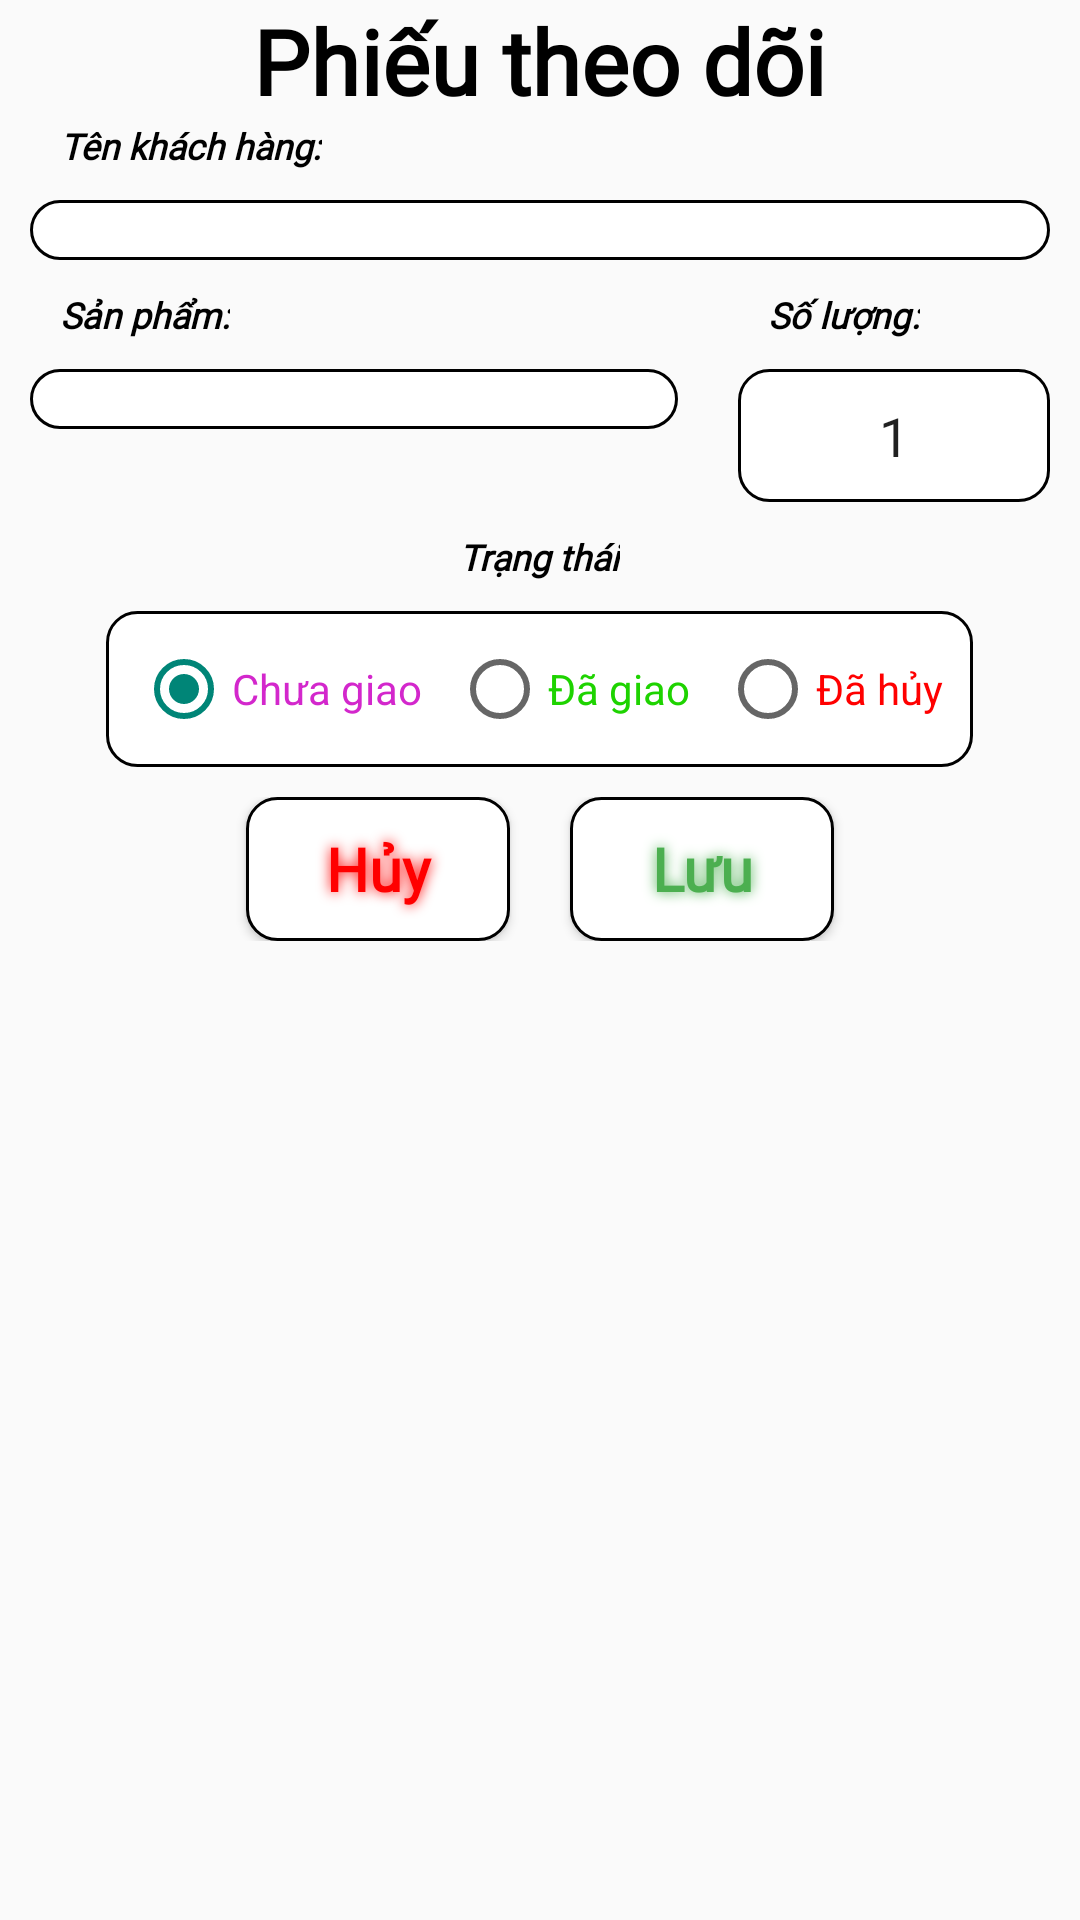

Reconstruct the res/layout file that produces this screen, plus the resources it refers to.
<!-- AndroidManifest.xml: application theme Theme.KnoxManager -->
<!-- res/layout/dialog_pm.xml -->
<?xml version="1.0" encoding="utf-8"?>
<LinearLayout xmlns:android="http://schemas.android.com/apk/res/android"
    android:layout_width="match_parent"
    android:layout_height="wrap_content"
    android:gravity="center|top"
    android:orientation="vertical">

    <TextView
        android:layout_width="wrap_content"
        android:layout_height="wrap_content"
        android:fontFamily="@font/itim"
        android:text="Phiếu theo dõi"
        android:textColor="@color/black"
        android:textSize="30sp"
        android:textStyle="bold" />

    <TextView
        android:layout_width="wrap_content"
        android:layout_height="wrap_content"
        android:layout_gravity="left"
        android:layout_marginLeft="20dp"
        android:fontFamily="@font/istok_web"
        android:text="Tên khách hàng:"
        android:textColor="@color/black"
        android:textSize="12sp"
        android:textStyle="italic|bold" />

    <Spinner
        android:id="@+id/spnTenKhachHang"
        android:layout_width="match_parent"
        android:layout_height="wrap_content"
        android:layout_margin="10dp"
        android:padding="10dp"
        android:background="@drawable/butum"
        android:gravity="center"/>

    <LinearLayout
        android:layout_width="match_parent"
        android:layout_height="wrap_content"
        android:orientation="horizontal">

        <LinearLayout
            android:layout_width="wrap_content"
            android:layout_height="wrap_content"
            android:layout_weight="3"
            android:orientation="vertical">

            <TextView
                android:layout_width="wrap_content"
                android:layout_height="wrap_content"
                android:layout_gravity="left"
                android:layout_marginLeft="20dp"
                android:fontFamily="@font/istok_web"
                android:text="Sản phẩm:"
                android:textColor="@color/black"
                android:textSize="12sp"
                android:textStyle="italic|bold" />

            <Spinner
                android:id="@+id/spnTenSanPham"
                android:layout_width="match_parent"
                android:layout_height="wrap_content"
                android:layout_margin="10dp"
                android:padding="10dp"
                android:background="@drawable/butum"
                android:gravity="center"/>
        </LinearLayout>

        <LinearLayout
            android:layout_width="wrap_content"
            android:layout_height="wrap_content"
            android:layout_weight="1"
            android:orientation="vertical">

            <TextView
                android:layout_width="wrap_content"
                android:layout_height="wrap_content"
                android:layout_gravity="left"
                android:layout_marginLeft="20dp"
                android:fontFamily="@font/istok_web"
                android:text="Số lượng:"
                android:textColor="@color/black"
                android:textSize="12sp"
                android:textStyle="italic|bold"

                />

            <EditText
                android:id="@+id/edtSoLuong"
                android:layout_width="match_parent"
                android:layout_height="wrap_content"
                android:layout_margin="10dp"
                android:background="@drawable/butum"
                android:gravity="center"
                android:inputType="number"
                android:padding="10dp"
                android:text="1" />
        </LinearLayout>

    </LinearLayout>

    <TextView
        android:layout_width="wrap_content"
        android:layout_height="wrap_content"
        android:fontFamily="@font/istok_web"
        android:text="Trạng thái"
        android:textColor="@color/black"
        android:textSize="12sp"
        android:textStyle="italic|bold" />

    <RadioGroup
        android:layout_width="wrap_content"
        android:layout_height="wrap_content"
        android:layout_marginTop="10dp"
        android:background="@drawable/butum"
        android:orientation="horizontal"
        android:padding="10dp">

        <RadioButton
            android:id="@+id/rdoChuaGiao"
            android:layout_width="wrap_content"
            android:layout_height="wrap_content"
            android:layout_marginRight="10dp"
            android:text="Chưa giao"
            android:checked="true"
            android:textColor="#D327CC" />

        <RadioButton
            android:id="@+id/rdoDaGiao"
            android:layout_width="wrap_content"
            android:layout_height="wrap_content"
            android:layout_marginRight="10dp"
            android:text="Đã giao"

            android:textColor="#1ED300" />

        <RadioButton
            android:id="@+id/rdoDaHuy"
            android:layout_width="wrap_content"
            android:layout_height="wrap_content"
            android:text="Đã hủy"
            android:textColor="#FF0000" />

    </RadioGroup>

    <LinearLayout
        android:layout_width="match_parent"
        android:layout_height="wrap_content"
        android:layout_margin="10dp"
        android:gravity="center"
        android:orientation="horizontal">

        <Button
            android:id="@+id/btnHuyPM"
            android:layout_width="wrap_content"
            android:layout_height="wrap_content"
            android:background="@drawable/butum"
            android:fontFamily="@font/itim"
            android:shadowColor="#FF0000"
            android:shadowRadius="10"
            android:text="Hủy"
            android:textAllCaps="false"
            android:textColor="#FF0000"
            android:textSize="20sp"
            android:textStyle="bold" />

        <Button
            android:id="@+id/btnLuuPM"
            android:layout_width="wrap_content"
            android:layout_height="wrap_content"
            android:layout_marginLeft="20dp"
            android:background="@drawable/butum"
            android:fontFamily="@font/itim"
            android:shadowColor="#4CAF50"
            android:shadowRadius="10"
            android:text="Lưu"
            android:textAllCaps="false"
            android:textColor="#4CAF50"
            android:textSize="20sp"
            android:textStyle="bold" />

    </LinearLayout>

</LinearLayout>
<!-- resources referenced by this layout -->
<resources>
  <!-- drawable butum (drawable) -->
  <?xml version="1.0" encoding="utf-8"?>
  <shape xmlns:android="http://schemas.android.com/apk/res/android">
      <stroke
          android:width="1dp"
          android:color="@color/black" />
      <corners android:radius="10dp" />
      <solid
          android:color="@color/white"/>
  </shape>
  <style name="Theme.KnoxManager" parent="Base.Theme.KnoxManager" />
  <style name="Base.Theme.KnoxManager" parent="Theme.MaterialComponents.DayNight.NoActionBar.Bridge">
          
          
      </style>
  <!-- not gathered from this repository: default colours our renderer supplied (Android Studio template values) -->
  <color name="black">#FF000000</color>
  <color name="white">#FFFFFFFF</color>
</resources>
